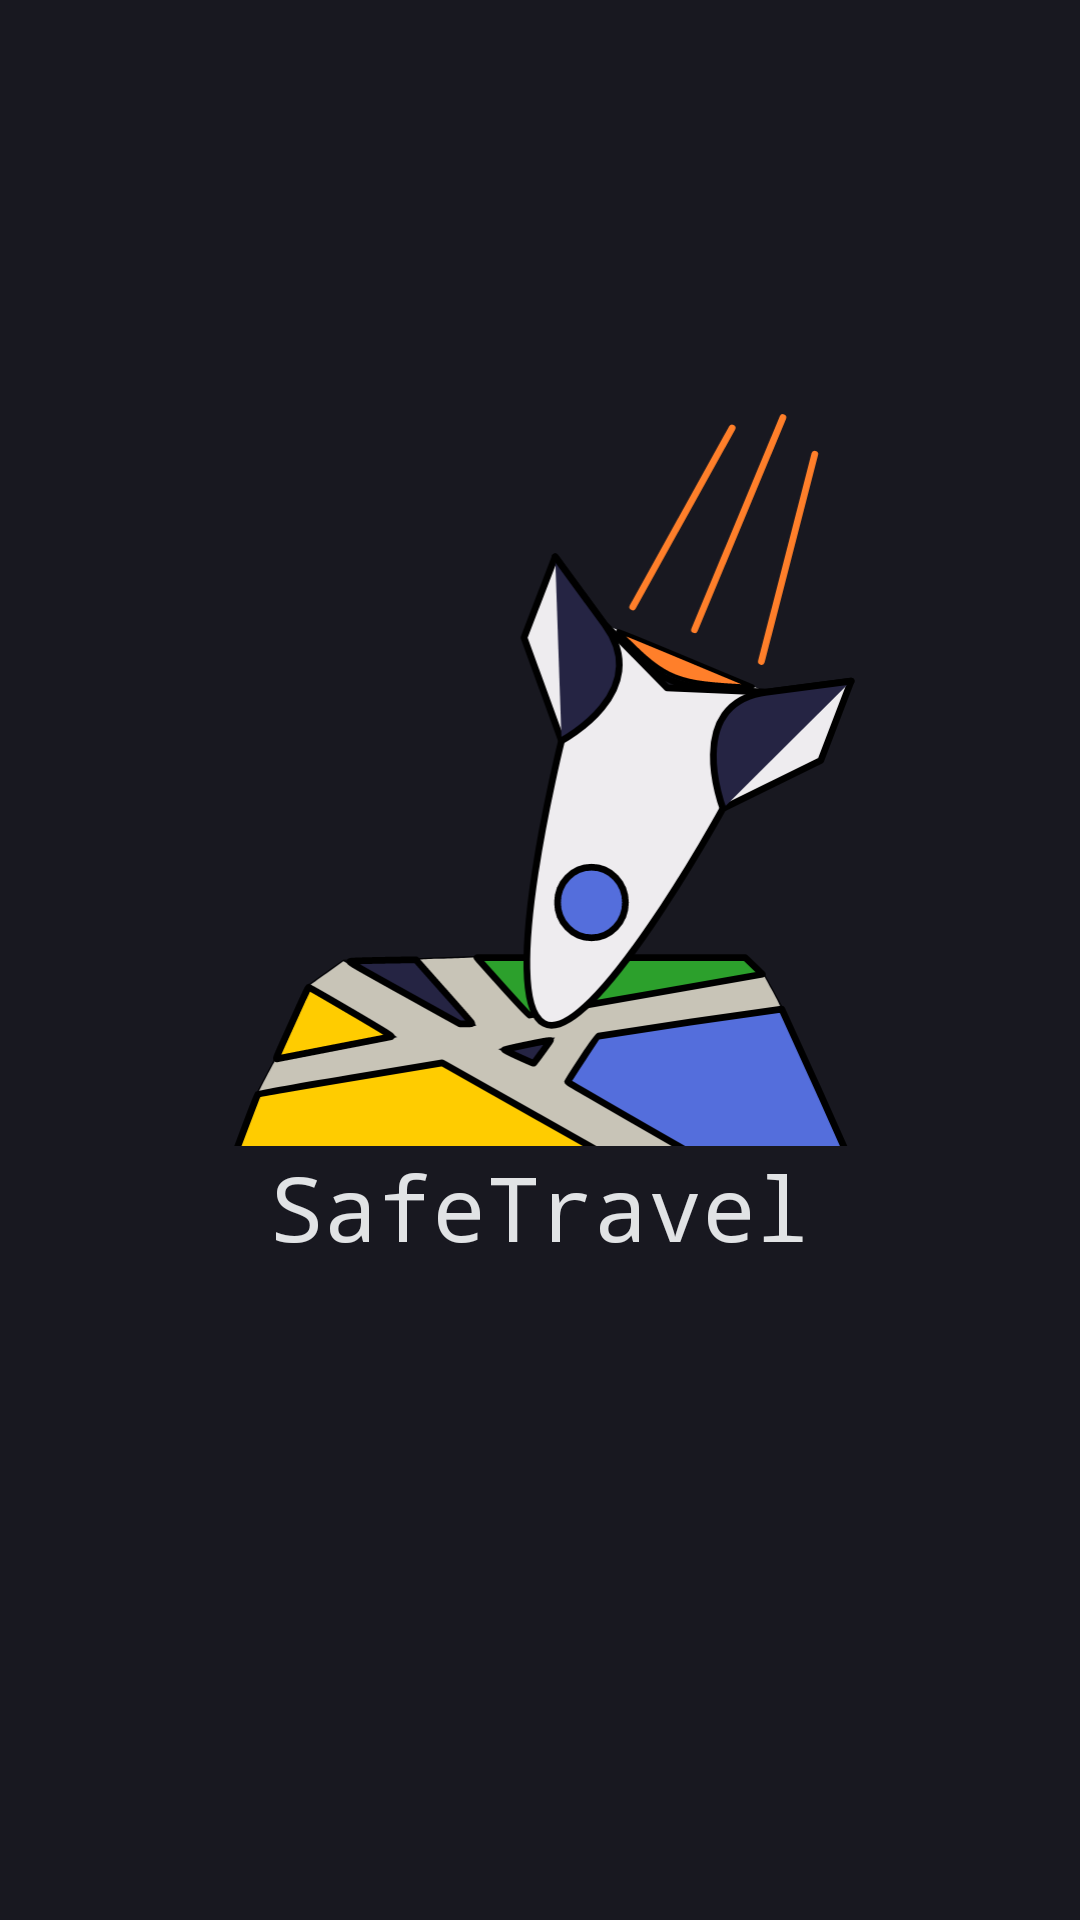

Layout XML and referenced resources for this Android screen:
<!-- AndroidManifest.xml: application theme Theme.SafeTravel -->
<!-- res/layout/activity_load.xml -->
<?xml version="1.0" encoding="utf-8"?>
<androidx.constraintlayout.widget.ConstraintLayout xmlns:android="http://schemas.android.com/apk/res/android"
    xmlns:app="http://schemas.android.com/apk/res-auto"
    xmlns:tools="http://schemas.android.com/tools"
    android:layout_width="match_parent"
    android:layout_height="match_parent"
    android:background="#181820"
    tools:context=".LoadActivity">

    <ImageView
        android:id="@+id/imgvwLoad"
        android:layout_width="230dp"
        android:layout_height="245dp"
        android:layout_marginStart="90dp"
        android:layout_marginTop="137dp"
        android:layout_marginEnd="91dp"
        android:contentDescription="@string/app_name"
        app:layout_constraintEnd_toEndOf="parent"
        app:layout_constraintStart_toStartOf="parent"
        app:layout_constraintTop_toTopOf="parent"
        app:srcCompat="@drawable/logo_sf" />

    <TextView
        android:id="@+id/txtLoadName"
        android:layout_width="wrap_content"
        android:layout_height="wrap_content"
        android:layout_marginStart="116dp"
        android:layout_marginEnd="116dp"
        android:fontFamily="monospace"
        android:text="@string/app_name"
        android:textAlignment="center"
        android:textColor="@color/material_dynamic_neutral90"
        android:textSize="30sp"
        app:layout_constraintEnd_toEndOf="parent"
        app:layout_constraintStart_toStartOf="parent"
        app:layout_constraintTop_toBottomOf="@+id/imgvwLoad" />
</androidx.constraintlayout.widget.ConstraintLayout>
<!-- resources referenced by this layout -->
<resources>
  <!-- drawable logo_sf: vector/xml drawable (drawable, 9063 chars, omitted) -->
  <string name="app_name">SafeTravel</string>
  <style name="Theme.SafeTravel" parent="Theme.MaterialComponents.DayNight.NoActionBar">
          
          <item name="colorPrimary">@color/purple_500</item>
          <item name="colorPrimaryVariant">@color/purple_700</item>
          <item name="colorOnPrimary">@color/white</item>
          
          <item name="colorSecondary">@color/teal_200</item>
          <item name="colorSecondaryVariant">@color/teal_700</item>
          <item name="colorOnSecondary">@color/black</item>
          
          <item name="android:statusBarColor" tools:targetApi="l">?attr/colorPrimaryVariant</item>
          
      </style>
  <!-- not gathered from this repository: default colours our renderer supplied (Android Studio template values) -->
  <color name="purple_500">#FF6200EE</color>
  <color name="purple_700">#FF3700B3</color>
  <color name="teal_200">#FF03DAC5</color>
  <color name="teal_700">#FF018786</color>
  <color name="black">#FF000000</color>
  <color name="white">#FFFFFFFF</color>
</resources>
